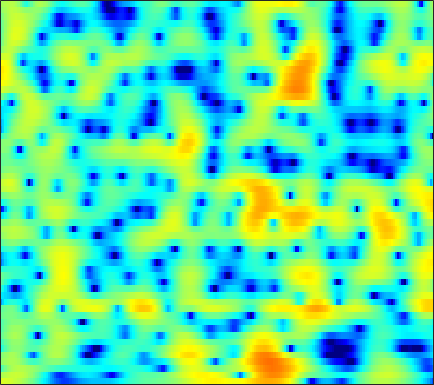

The data file committed next to this chart (first rows):
3.8692, 3.8188, 3.7274, 3.6092, 3.4967, 3.3119, 3.0783, 2.8694, 2.5473, 2.1646, 1.717, 1.3381, 0.76951, 0.12627, -0.40892, -1.1937, -2.0663, -2.774, -3.8002, -4.9036, -6.0871, -7.0034, -8.2692, -9.546
1.72, 1.98, 2.32, 2.622, 2.809, 2.994, 3.095, 3.11, 3.047, 2.886, 2.626, 2.364, 1.923, 1.378, 0.897, 0.1584, -0.7005, -1.424, -2.501, -3.712, -5.065, -6.181, -7.814, -9.602
-3.015, -1.708, -0.385, 0.5839, 1.132, 1.667, 2.016, 2.172, 2.259, 2.231, 2.101, 1.952, 1.695, 1.386, 1.129, 0.7583, 0.3666, 0.05979, -0.3588, -0.7759, -1.192, -1.501, -1.9, -2.281
0.614, 0.9304, 1.319, 1.622, 1.772, 1.854, 1.777, 1.609, 1.233, 0.6847, -0.02582, -0.6289, -1.485, -2.272, -2.719, -2.996, -2.868, -2.561, -1.999, -1.391, -0.8316, -0.4777, -0.1002, 0.1573
-0.05102, 0.4027, 0.9538, 1.377, 1.586, 1.697, 1.592, 1.35, 0.7872, -0.1149, -1.418, -2.722, -5.039, -8.255, -11.23, -13.12, -9.7, -6.937, -4.127, -2.104, -0.6206, 0.2323, 1.093, 1.694
-4.833, -3.389, -1.935, -0.886, -0.3168, 0.1866, 0.4418, 0.4849, 0.3722, 0.08862, -0.3368, -0.7138, -1.232, -1.68, -1.913, -2.04, -1.909, -1.657, -1.159, -0.558, 0.06503, 0.5142, 1.047, 1.48
-3.077, -2.216, -1.205, -0.3845, 0.09628, 0.5571, 0.8007, 0.8509, 0.7654, 0.4993, 0.06813, -0.3545, -1.03, -1.763, -2.299, -2.905, -3.254, -3.279, -2.954, -2.284, -1.423, -0.7356, 0.1343, 0.8883
-1.472, -0.752, 0.07107, 0.7485, 1.149, 1.54, 1.739, 1.737, 1.544, 1.113, 0.4251, -0.2846, -1.565, -3.33, -5.135, -8.651, -15.27, -33.06, -14.37, -8.009, -4.474, -2.621, -0.7828, 0.5584
-2.332, -1.489, -0.58, 0.1294, 0.5295, 0.9034, 1.118, 1.176, 1.104, 0.8704, 0.4875, 0.1094, -0.5222, -1.286, -1.901, -2.664, -3.169, -3.277, -2.99, -2.312, -1.423, -0.7446, 0.07562, 0.7423
-2.252, -1.671, -1.007, -0.4786, -0.195, 0.04059, 0.1479, 0.167, 0.1323, 0.04349, -0.0871, -0.1836, -0.3001, -0.3786, -0.3985, -0.3652, -0.2564, -0.132, 0.07281, 0.3181, 0.5762, 0.7489, 0.9229, 0.9991
-0.9685, -0.7392, -0.49, -0.3076, -0.2387, -0.2712, -0.4533, -0.6751, -1.07, -1.498, -1.883, -2.038, -1.94, -1.498, -1.003, -0.2623, 0.4611, 0.9549, 1.504, 1.909, 2.124, 2.156, 2.018, 1.669
-1.692, -1.3, -0.7736, -0.464, -0.3851, -0.4644, -0.8596, -1.479, -2.777, -4.795, -7.978, -11.29, -12.78, -7.729, -4.49, -1.357, 0.8508, 2.089, 3.31, 4.103, 4.472, 4.478, 4.144, 3.37
-9.794, -7.322, -5.391, -4.367, -3.986, -3.824, -3.995, -4.301, -4.865, -5.583, -6.314, -6.737, -6.436, -4.917, -3.434, -1.48, 0.2695, 1.388, 2.579, 3.416, 3.933, 4.122, 4.072, 3.699
-6.423, -6.703, -7.169, -7.69, -8.211, -9.109, -9.691, -9.681, -9.125, -8.227, -7.115, -6.255, -5.083, -3.915, -3.021, -1.852, -0.7293, 0.05355, 0.9724, 1.734, 2.368, 2.752, 3.114, 3.299
-3.723, -4.791, -6.521, -8.805, -11.12, -15.71, -26.18, -26.48, -15.87, -11.42, -8.737, -7.228, -5.621, -4.393, -3.65, -2.734, -1.871, -1.264, -0.4683, 0.3416, 1.142, 1.709, 2.422, 3.048
-1.338, -2.161, -3.371, -4.699, -5.622, -6.734, -7.51, -7.665, -7.344, -6.681, -5.914, -5.431, -4.979, -4.723, -4.637, -4.658, -4.702, -4.602, -4.064, -2.981, -1.557, -0.4383, 0.9758, 2.236
-0.8253, -1.246, -1.736, -2.209, -2.54, -2.926, -3.208, -3.359, -3.529, -3.676, -3.814, -3.979, -4.427, -5.16, -5.989, -7.795, -10.99, -15.35, -23.45, -12.08, -6.353, -3.5, -0.6819, 1.351
-4.093, -3.978, -3.696, -3.429, -3.35, -3.295, -3.294, -3.374, -3.521, -3.739, -3.992, -4.2, -4.482, -4.87, -5.234, -5.791, -6.306, -6.519, -6.191, -4.879, -3.027, -1.587, 0.2373, 1.8
-11.33, -9.172, -7.276, -6.061, -5.465, -5.059, -5.07, -5.264, -5.687, -6.179, -6.644, -6.807, -6.642, -6.146, -5.622, -4.789, -3.924, -3.245, -2.258, -1.223, -0.149, 0.6813, 1.717, 2.657
-9.674, -8.273, -6.733, -5.785, -5.358, -5.258, -5.723, -6.425, -8.044, -10.58, -14.45, -17.48, -15.38, -10.78, -8.184, -5.593, -3.679, -2.51, -1.16, -0.03869, 0.9402, 1.621, 2.43, 3.108
-4.608, -4.069, -3.426, -2.948, -2.822, -2.933, -3.343, -3.938, -5.112, -6.652, -8.203, -8.888, -8.343, -6.709, -5.31, -3.645, -2.284, -1.42, -0.4874, 0.3023, 1.014, 1.475, 2.058, 2.612
-1.764, -1.116, -0.4958, -0.03216, 0.1724, 0.2724, 0.1854, 0.003478, -0.3022, -0.6975, -1.01, -1.17, -1.269, -1.182, -1.063, -0.9331, -0.8405, -0.8211, -0.8966, -0.9772, -0.9294, -0.7886, -0.3971, 0.2375
0.3636, 0.9291, 1.537, 1.937, 2.164, 2.353, 2.378, 2.341, 2.226, 2.021, 1.759, 1.549, 1.212, 0.8285, 0.4628, -0.16, -1.02, -1.926, -3.496, -5.692, -8.303, -9.331, -7.817, -5.145
1.294, 1.567, 1.928, 2.226, 2.389, 2.528, 2.587, 2.559, 2.394, 2.176, 1.851, 1.567, 1.176, 0.6872, 0.2792, -0.3631, -1.251, -2.113, -3.676, -5.846, -8.366, -9.425, -8.048, -5.31
-0.1978, -0.08164, 0.1905, 0.6206, 0.9131, 1.197, 1.345, 1.308, 1.024, 0.5742, -0.02601, -0.5319, -1.104, -1.476, -1.55, -1.478, -1.315, -1.19, -1.148, -1.095, -1.05, -0.8815, -0.4762, 0.03628
-6.847, -6.498, -4.987, -3.236, -2.133, -1.1, -0.6064, -0.588, -0.9794, -2.052, -3.77, -5.616, -8.72, -10.27, -8.765, -5.686, -3.151, -1.742, -0.3055, 0.7518, 1.535, 2.005, 2.531, 2.901
-16.61, -14.74, -9.415, -5.852, -4.109, -2.545, -1.777, -1.598, -1.863, -2.718, -4.219, -5.749, -8.071, -9.105, -7.946, -5.35, -2.948, -1.527, 0.004843, 1.134, 1.999, 2.493, 2.953, 3.302
-5.068, -4.598, -3.718, -2.716, -2.022, -1.321, -0.8921, -0.7585, -0.871, -1.149, -1.593, -1.912, -2.245, -2.264, -2.065, -1.511, -0.7822, -0.2024, 0.518, 1.129, 1.587, 1.828, 2.027, 2.103
-0.8569, -0.4522, 0.09507, 0.5113, 0.765, 0.9373, 0.9745, 0.8745, 0.5876, 0.1853, -0.2717, -0.5836, -0.8867, -0.9782, -0.8941, -0.5844, -0.1627, 0.2016, 0.6142, 0.8887, 0.9597, 0.8648, 0.5877, 0.07141
2.03, 2.436, 2.858, 3.108, 3.173, 3.088, 2.768, 2.348, 1.591, 0.5151, -0.7843, -1.882, -3.128, -3.712, -3.428, -2.398, -1.176, -0.3701, 0.4027, 0.7822, 0.7191, 0.3336, -0.6791, -2.409
2.547, 3.086, 3.55, 3.81, 3.832, 3.648, 3.155, 2.579, 1.464, -0.1651, -2.563, -5.214, -11.22, -26.82, -13.04, -6.338, -2.922, -1.321, 0.0441, 0.7428, 0.8632, 0.591, -0.2989, -1.778
0.6545, 1.241, 1.811, 2.115, 2.194, 2.081, 1.755, 1.359, 0.6166, -0.3449, -1.491, -2.387, -3.396, -3.814, -3.552, -2.666, -1.551, -0.7862, 0.03248, 0.544, 0.7547, 0.7348, 0.4866, 0.06674
-0.9296, -0.4541, 0.04519, 0.311, 0.4013, 0.367, 0.2172, 0.02807, -0.2843, -0.6103, -0.901, -1.053, -1.164, -1.1, -0.9321, -0.5929, -0.1654, 0.1521, 0.5499, 0.8395, 1.016, 1.064, 1.036, 0.8935
-1.496, -1.113, -0.8217, -0.7259, -0.7838, -0.9791, -1.28, -1.499, -1.712, -1.772, -1.655, -1.455, -1.091, -0.6476, -0.3045, 0.1526, 0.5697, 0.8557, 1.181, 1.442, 1.623, 1.692, 1.706, 1.613
-1.089, -0.7949, -0.7304, -0.9786, -1.405, -2.267, -3.434, -4.38, -5.341, -5.421, -4.503, -3.514, -2.157, -1.012, -0.3216, 0.4095, 0.951, 1.278, 1.612, 1.897, 2.127, 2.272, 2.385, 2.407
0.01995, 0.1761, 0.1454, -0.3148, -0.9739, -2.456, -4.883, -7.914, -15.96, -19.05, -8.882, -5.403, -2.621, -0.9501, -0.1654, 0.426, 0.6752, 0.7197, 0.771, 0.9266, 1.289, 1.664, 2.195, 2.624
-0.04823, 0.2349, 0.4951, 0.5163, 0.3538, -0.1309, -0.9148, -1.538, -2.224, -2.231, -1.533, -0.8426, -0.007805, 0.4214, 0.4207, -0.1106, -1.299, -2.651, -4.754, -5.755, -4.16, -2.35, -0.2122, 1.276
-3.692, -2.662, -1.468, -0.4652, 0.1004, 0.6626, 1.029, 1.239, 1.455, 1.657, 1.844, 1.931, 1.898, 1.593, 1.099, -0.00887, -1.827, -3.805, -7.346, -9.751, -6.974, -4.305, -1.775, -0.1037
-9.954, -7.248, -4.586, -2.659, -1.527, -0.337, 0.6044, 1.139, 1.742, 2.175, 2.456, 2.573, 2.553, 2.343, 2.041, 1.454, 0.707, 0.09815, -0.6141, -1.039, -1.071, -0.9203, -0.6323, -0.4218
-8.926, -7.338, -5.424, -3.747, -2.644, -1.377, -0.271, 0.4048, 1.211, 1.858, 2.344, 2.61, 2.824, 2.882, 2.83, 2.633, 2.331, 2.051, 1.63, 1.197, 0.7385, 0.3472, -0.2324, -0.979
-7.457, -6.528, -5.386, -4.285, -3.484, -2.43, -1.39, -0.5914, 0.3824, 1.28, 2.032, 2.483, 2.947, 3.226, 3.331, 3.329, 3.176, 2.98, 2.597, 2.102, 1.469, 0.8818, -0.05696, -1.295
-7.195, -6.704, -6.256, -6.028, -5.79, -5.1, -3.904, -2.735, -1.147, 0.2894, 1.476, 2.187, 2.886, 3.333, 3.511, 3.58, 3.467, 3.278, 2.921, 2.426, 1.807, 1.278, 0.4023, -0.6437
-5.201, -5.514, -6.81, -9.547, -13.19, -17.02, -10.07, -6.158, -2.643, -0.2967, 1.334, 2.192, 2.949, 3.361, 3.469, 3.402, 3.147, 2.856, 2.392, 1.875, 1.348, 0.9655, 0.4444, -0.07073
-0.3357, -0.8101, -1.903, -3.343, -4.342, -4.685, -3.414, -1.937, -0.0824, 1.364, 2.368, 2.833, 3.14, 3.096, 2.872, 2.321, 1.539, 0.8558, -0.1341, -1.007, -1.573, -1.788, -1.703, -1.459
3.668, 3.361, 2.905, 2.45, 2.169, 1.969, 2.002, 2.089, 2.299, 2.448, 2.419, 2.273, 1.854, 1.147, 0.4104, -0.873, -2.58, -4.195, -6.872, -10.08, -12.29, -11.45, -8.704, -6.32
5.37, 5.089, 4.694, 4.258, 3.914, 3.449, 2.984, 2.633, 2.125, 1.557, 0.8924, 0.3121, -0.6339, -1.787, -2.845, -4.521, -6.541, -8.374, -11.29, -14.65, -16.87, -15.76, -12.33, -9.319
6.146, 5.86, 5.377, 4.792, 4.287, 3.52, 2.643, 1.963, 0.9802, -0.03248, -1.044, -1.842, -2.975, -4.268, -5.361, -7.095, -9.095, -10.63, -12.42, -13.35, -12.98, -11.95, -10.17, -8.295
6.391, 6.136, 5.619, 4.891, 4.194, 3.046, 1.653, 0.4501, -1.229, -2.815, -4.086, -4.771, -5.437, -6.192, -6.987, -8.539, -10.98, -13.76, -20.24, -30.1, -17.02, -12.72, -9.047, -6.4
5.491, 5.429, 5.096, 4.422, 3.653, 2.215, 0.1979, -1.855, -5.576, -10.88, -14.67, -12.28, -9.066, -7.445, -7.034, -7.142, -7.854, -8.634, -9.574, -9.646, -8.408, -7.018, -5.022, -3.171
2.995, 3.382, 3.582, 3.386, 2.947, 1.933, 0.3909, -1.157, -3.721, -6.486, -8.082, -7.792, -6.568, -5.522, -5.062, -4.8, -4.793, -4.811, -4.755, -4.492, -3.93, -3.288, -2.272, -1.209
0.2949, 1.285, 2.188, 2.661, 2.752, 2.547, 2.015, 1.43, 0.5582, -0.331, -1.088, -1.545, -2.015, -2.45, -2.781, -3.316, -3.881, -4.262, -4.579, -4.537, -4.11, -3.572, -2.685, -1.704
-1.082, 0.273, 1.656, 2.609, 3.08, 3.426, 3.478, 3.362, 3.016, 2.505, 1.867, 1.294, 0.3942, -0.7063, -1.702, -3.297, -5.251, -6.954, -9.145, -9.961, -8.729, -7.291, -5.403, -3.832
-1.548, -0.1391, 1.408, 2.583, 3.237, 3.838, 4.157, 4.234, 4.107, 3.756, 3.174, 2.594, 1.587, 0.2819, -0.961, -3.054, -5.896, -8.774, -14.27, -18.09, -13.1, -10.09, -7.56, -6.01
-1.692, -0.3745, 1.087, 2.246, 2.928, 3.59, 3.993, 4.128, 4.123, 3.896, 3.45, 2.979, 2.161, 1.117, 0.1944, -1.233, -2.827, -4.056, -5.532, -6.545, -6.976, -7.076, -7.174, -7.406
-1.434, -0.2999, 0.9771, 1.992, 2.59, 3.183, 3.551, 3.689, 3.716, 3.564, 3.26, 2.928, 2.369, 1.678, 1.085, 0.2059, -0.747, -1.491, -2.501, -3.534, -4.617, -5.524, -6.929, -8.737
-0.7279, 0.1878, 1.211, 2.006, 2.452, 2.872, 3.1, 3.164, 3.098, 2.913, 2.638, 2.393, 2.031, 1.643, 1.32, 0.8436, 0.2873, -0.1916, -0.937, -1.835, -2.939, -3.928, -5.525, -7.547
0.4182, 1.044, 1.707, 2.194, 2.445, 2.611, 2.582, 2.433, 2.079, 1.609, 1.111, 0.8122, 0.5815, 0.5619, 0.64, 0.7567, 0.7823, 0.6867, 0.3744, -0.1635, -0.9337, -1.649, -2.792, -4.11
1.414, 1.66, 1.961, 2.207, 2.33, 2.335, 2.072, 1.63, 0.694, -0.7364, -2.535, -3.764, -4.14, -2.813, -1.448, 0.1147, 1.19, 1.671, 1.923, 1.782, 1.305, 0.7507, -0.2025, -1.329
